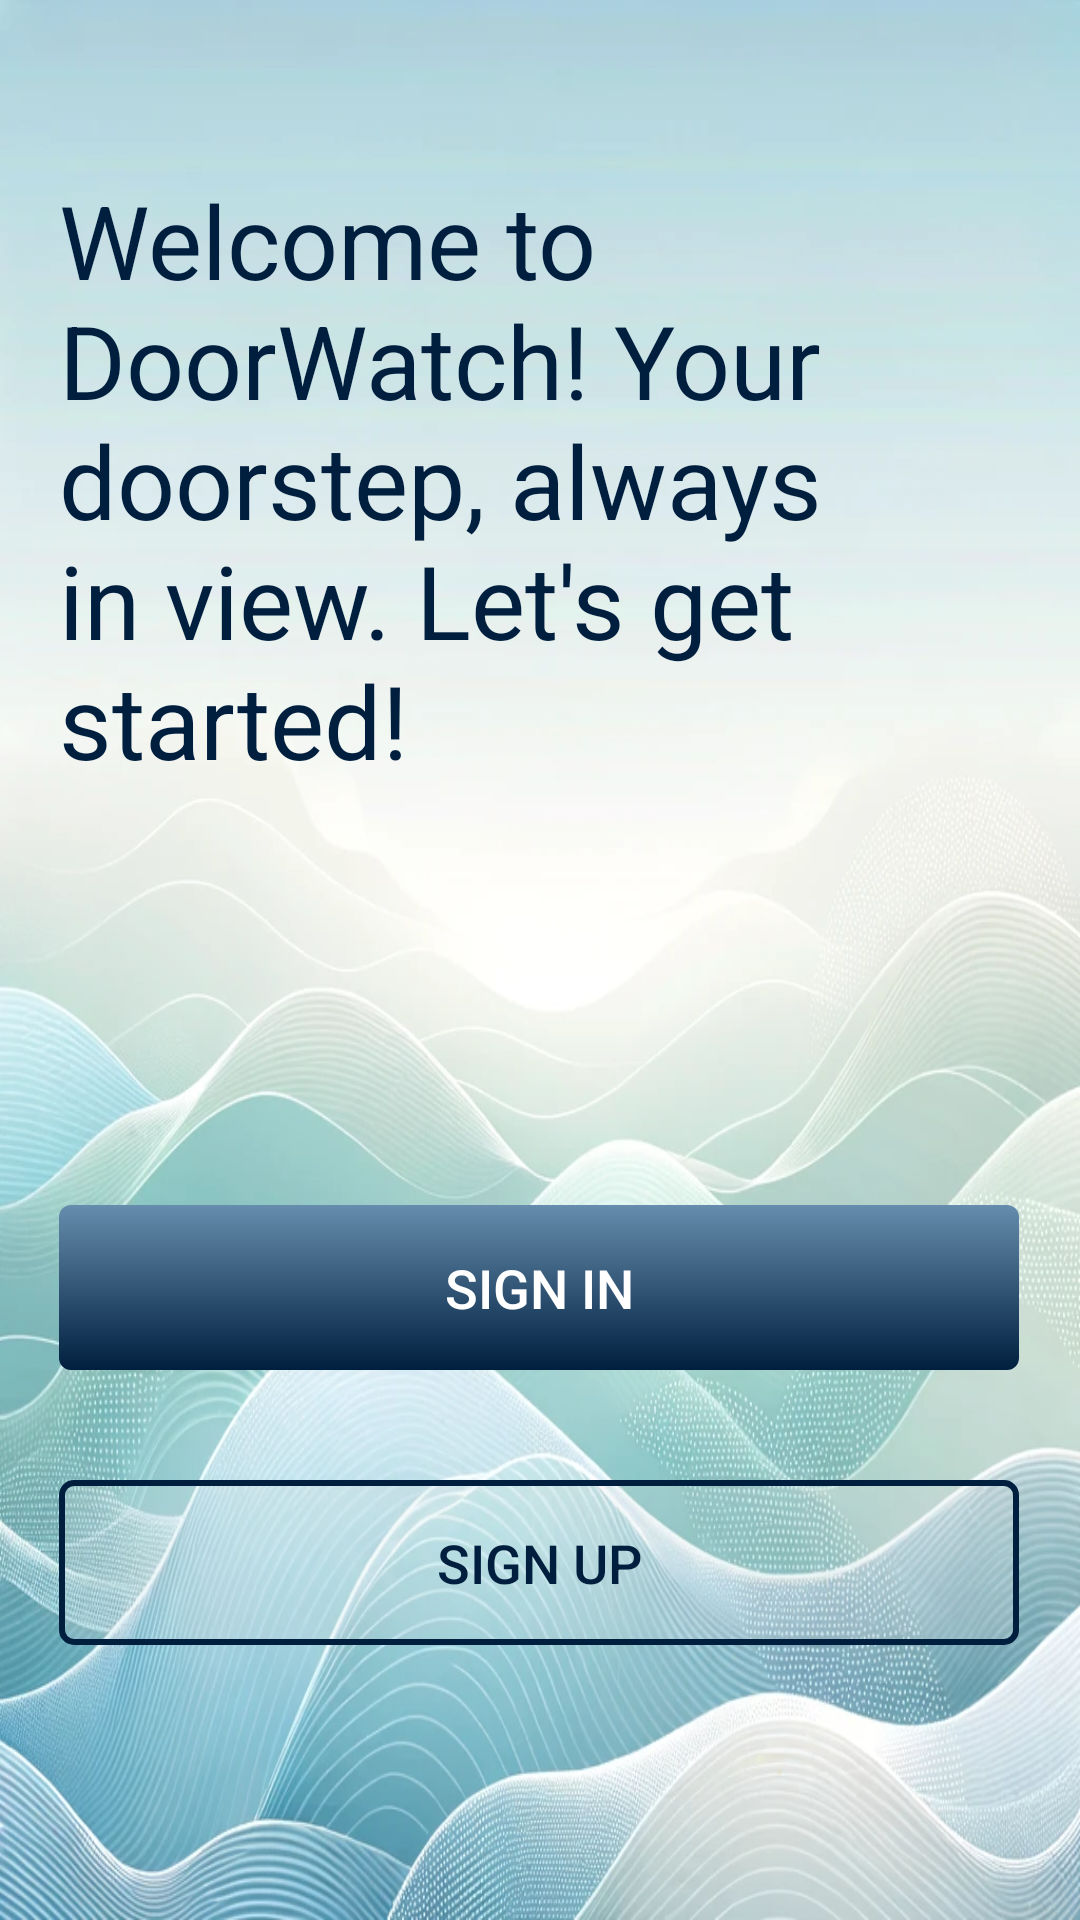

The Android layout XML behind this screen, and the referenced resources:
<!-- AndroidManifest.xml: application theme Theme.Prototype -->
<!-- res/layout/activity_start.xml -->
<androidx.constraintlayout.widget.ConstraintLayout xmlns:android="http://schemas.android.com/apk/res/android"
    xmlns:app="http://schemas.android.com/apk/res-auto"
    android:layout_width="match_parent"
    android:layout_height="match_parent"
    android:background="@drawable/start_activity_background">

    <TextView
        android:id="@+id/welcomeMessageTextView"
        android:layout_width="320dp"
        android:layout_height="239dp"
        android:text="@string/welcome_message"
        android:textSize="34sp"
        android:textColor="@color/deep_navy_blue"
        app:layout_constraintBottom_toBottomOf="parent"
        app:layout_constraintEnd_toEndOf="parent"
        app:layout_constraintHorizontal_bias="0.495"
        app:layout_constraintStart_toStartOf="parent"
        app:layout_constraintTop_toTopOf="parent"
        app:layout_constraintVertical_bias="0.143" />

    <androidx.appcompat.widget.AppCompatButton
        android:id="@+id/signInButton"
        android:layout_width="320dp"
        android:layout_height="55dp"
        android:text="@string/sign_in"
        android:backgroundTint="@null"
        android:background="@drawable/button_gradient"
        android:textColor="@color/white"
        android:textSize="18sp"
        app:layout_constraintBottom_toBottomOf="parent"
        app:layout_constraintEnd_toEndOf="parent"
        app:layout_constraintHorizontal_bias="0.494"
        app:layout_constraintStart_toStartOf="parent"
        app:layout_constraintTop_toBottomOf="@+id/welcomeMessageTextView"
        app:layout_constraintVertical_bias="0.365" />

    <androidx.appcompat.widget.AppCompatButton
        android:id="@+id/signUpButton"
        android:layout_width="320dp"
        android:layout_height="55dp"
        android:text="@string/sign_up"
        android:background="@drawable/button_border"
        android:textColor="@color/dark_blue"
        android:textSize="18sp"
        app:layout_constraintBottom_toBottomOf="parent"
        app:layout_constraintEnd_toEndOf="parent"
        app:layout_constraintHorizontal_bias="0.494"
        app:layout_constraintStart_toStartOf="parent"
        app:layout_constraintTop_toBottomOf="@+id/signInButton"
        app:layout_constraintVertical_bias="0.286" />

</androidx.constraintlayout.widget.ConstraintLayout>
<!-- resources referenced by this layout -->
<resources>
  <color name="dark_blue">#001F3F</color>
  <color name="deep_navy_blue">#001F3F</color>
  <color name="white">#FFFFFFFF</color>
  <!-- drawable button_border (drawable) -->
  <?xml version="1.0" encoding="utf-8"?>
  <selector xmlns:android="http://schemas.android.com/apk/res/android">
      <item>
          <shape>
              <solid android:color="#33E0E0E0" />
              <stroke
                  android:color="?attr/buttonBorderColor"
                  android:width="2dp" />
              <corners android:radius="4dp" />
          </shape>
      </item>
  </selector>
  <!-- drawable button_gradient (drawable) -->
  <?xml version="1.0" encoding="utf-8"?>
  <selector xmlns:android="http://schemas.android.com/apk/res/android">
      <item>
          <shape>
              <gradient
                  android:startColor="?attr/buttonGradientStartColor"
                  android:endColor="?attr/buttonGradientEndColor"
                  android:angle="270" />
              <corners android:radius="4dp" />
          </shape>
      </item>
  </selector>
  <!-- drawable start_activity_background: png bitmap (drawable, 904648 bytes) -->
  <string name="sign_in">Sign in</string>
  <string name="sign_up">Sign up</string>
  <string name="welcome_message">Welcome to DoorWatch! Your doorstep, always in view. Let\'s get started!</string>
  <style name="Theme.Prototype" parent="Theme.MaterialComponents.DayNight.DarkActionBar">
          
          <item name="colorPrimary">@color/purple_500</item>
          <item name="colorPrimaryVariant">@color/purple_700</item>
          <item name="colorOnPrimary">@color/white</item>
          
          <item name="colorSecondary">@color/teal_200</item>
          <item name="colorSecondaryVariant">@color/teal_700</item>
          <item name="colorOnSecondary">@color/black</item>
          
          <item name="android:statusBarColor">?attr/colorPrimaryVariant</item>
          
          <item name="buttonGradientStartColor">@color/light_blue</item>
          <item name="buttonGradientEndColor">@color/dark_blue</item>
          <item name="buttonBorderColor">@color/dark_blue</item>
  
          <item name="colorAccent">@color/deep_navy_blue</item>
      </style>
  <color name="purple_500">#FF6200EE</color>
  <color name="purple_700">#FF3700B3</color>
  <color name="teal_200">#FF03DAC5</color>
  <color name="teal_700">#FF018786</color>
  <color name="black">#FF000000</color>
  <color name="light_blue">#668DAD</color>
</resources>
